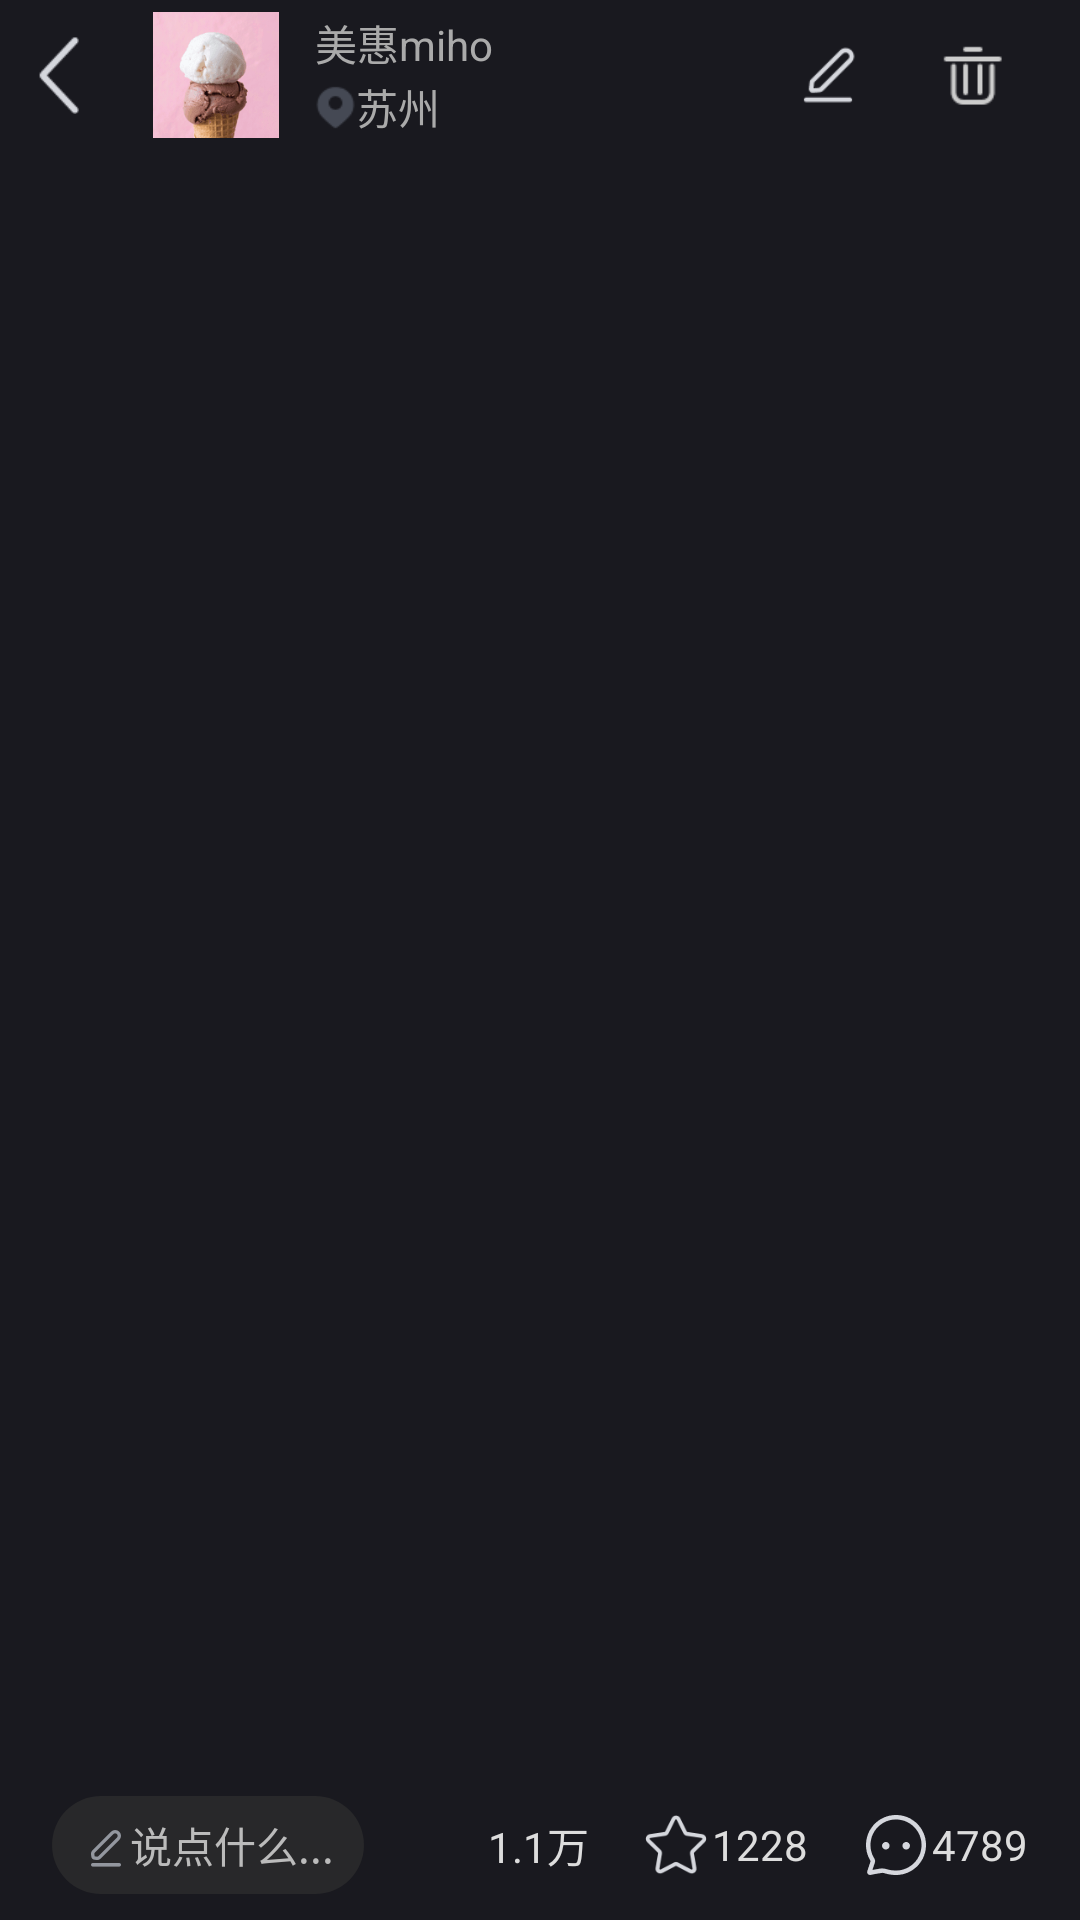

Reconstruct the res/layout file that produces this screen, plus the resources it refers to.
<!-- AndroidManifest.xml: application theme Theme.RedBook -->
<!-- res/layout/activity_detail.xml -->
<?xml version="1.0" encoding="utf-8"?>
<androidx.constraintlayout.widget.ConstraintLayout xmlns:android="http://schemas.android.com/apk/res/android"
    xmlns:app="http://schemas.android.com/apk/res-auto"
    xmlns:tools="http://schemas.android.com/tools"
    android:id="@+id/container"
    android:layout_width="match_parent"
    android:layout_height="match_parent"
    android:background="#19191f"
    tools:context=".ui.detail.DetailActivity">

    <include
        android:id="@+id/top_nav"
        layout="@layout/detail_top_navigation_bar_layout"
        android:layout_width="match_parent"
        android:layout_height="50dp"
        android:minHeight="?android:attr/actionBarSize" />


    <androidx.core.widget.NestedScrollView
        android:layout_width="match_parent"
        android:layout_height="0dp"
        app:layout_constraintBottom_toTopOf="@id/bottom_nav"
        app:layout_constraintLeft_toLeftOf="parent"
        app:layout_constraintRight_toRightOf="parent"
        app:layout_constraintTop_toBottomOf="@id/top_nav">

        <androidx.appcompat.widget.LinearLayoutCompat
            android:layout_width="match_parent"
            android:layout_height="wrap_content"
            android:orientation="vertical">

            <androidx.viewpager2.widget.ViewPager2
                android:id="@+id/vp"
                android:layout_width="match_parent"
                android:layout_height="200dp" />



            <TextView
                android:layout_margin="12dp"
                android:id="@+id/content"
                android:layout_width="match_parent"
                android:layout_height="wrap_content"
                android:textColor="#fff"
                android:textSize="14sp" />
        </androidx.appcompat.widget.LinearLayoutCompat>

    </androidx.core.widget.NestedScrollView>


    <View
        android:id="@+id/bottom_nav"
        android:layout_width="0dp"
        android:layout_height="50dp"
        app:layout_constraintBottom_toBottomOf="parent"
        app:layout_constraintLeft_toLeftOf="parent"
        app:layout_constraintRight_toRightOf="parent" />

    <androidx.appcompat.widget.LinearLayoutCompat
        android:id="@+id/layout1"
        android:layout_width="wrap_content"
        android:layout_height="wrap_content"
        android:background="@drawable/say_bg_shape"
        android:gravity="center"
        android:orientation="horizontal"
        app:layout_constraintBottom_toBottomOf="@id/bottom_nav"
        app:layout_constraintHorizontal_chainStyle="spread"

        app:layout_constraintLeft_toLeftOf="parent"
        app:layout_constraintRight_toLeftOf="@id/layout2"
        app:layout_constraintTop_toTopOf="@id/bottom_nav">

        <ImageView
            android:id="@+id/write"
            android:layout_width="16dp"
            android:layout_height="16dp"
            android:src="@drawable/matrix_r10_input_comment_night" />

        <TextView
            android:id="@+id/say"
            android:layout_width="wrap_content"
            android:layout_height="wrap_content"
            android:text="说点什么..."
            android:textColor="#bbb"
            android:textSize="14sp" />

    </androidx.appcompat.widget.LinearLayoutCompat>


    <androidx.appcompat.widget.LinearLayoutCompat
        android:id="@+id/layout2"
        android:layout_width="wrap_content"
        android:layout_height="wrap_content"
        android:gravity="center"
        android:orientation="horizontal"
        app:layout_constraintBottom_toBottomOf="@id/bottom_nav"
        app:layout_constraintLeft_toRightOf="@id/layout1"
        app:layout_constraintRight_toLeftOf="@id/layout3"
        app:layout_constraintTop_toTopOf="@id/bottom_nav">

        <ImageView
            android:id="@+id/iv1"
            android:layout_width="24dp"
            android:layout_height="24dp"
            android:src="@drawable/matrix_video_feed_item_like_v2_night" />

        <TextView
            android:id="@+id/tv1"
            android:layout_width="wrap_content"
            android:layout_height="wrap_content"
            android:text="1.1万"
            android:textColor="#DDD"
            android:textSize="14sp" />
    </androidx.appcompat.widget.LinearLayoutCompat>

    <androidx.appcompat.widget.LinearLayoutCompat
        android:id="@+id/layout3"
        android:layout_width="wrap_content"
        android:layout_height="wrap_content"
        android:gravity="center"
        android:orientation="horizontal"
        app:layout_constraintBottom_toBottomOf="@id/bottom_nav"
        app:layout_constraintLeft_toRightOf="@id/layout2"
        app:layout_constraintRight_toLeftOf="@id/layout4"
        app:layout_constraintTop_toTopOf="@id/bottom_nav">

        <ImageView
            android:id="@+id/iv2"
            android:layout_width="24dp"
            android:layout_height="24dp"
            android:src="@drawable/matrix_followfeed_collect_black_night" />

        <TextView
            android:id="@+id/tv2"
            android:layout_width="wrap_content"
            android:layout_height="wrap_content"
            android:text="1228"
            android:textColor="#DDD"
            android:textSize="14sp" />
    </androidx.appcompat.widget.LinearLayoutCompat>

    <androidx.appcompat.widget.LinearLayoutCompat
        android:id="@+id/layout4"
        android:layout_width="wrap_content"
        android:layout_height="wrap_content"
        android:gravity="center"
        android:orientation="horizontal"
        app:layout_constraintBottom_toBottomOf="@id/bottom_nav"
        app:layout_constraintLeft_toRightOf="@id/layout3"
        app:layout_constraintRight_toRightOf="parent"
        app:layout_constraintTop_toTopOf="@id/bottom_nav">

        <ImageView
            android:id="@+id/iv3"
            android:layout_width="24dp"
            android:layout_height="24dp"
            android:src="@drawable/matrix_followfeed_comment_black_v2_night" />

        <TextView
            android:id="@+id/tv3"
            android:layout_width="wrap_content"
            android:layout_height="wrap_content"
            android:text="4789"
            android:textColor="#DDD"
            android:textSize="14sp" />
    </androidx.appcompat.widget.LinearLayoutCompat>


</androidx.constraintlayout.widget.ConstraintLayout>
<!-- res/layout/detail_top_navigation_bar_layout.xml (included above) -->
<?xml version="1.0" encoding="utf-8"?>
<androidx.constraintlayout.widget.ConstraintLayout xmlns:android="http://schemas.android.com/apk/res/android"
    xmlns:app="http://schemas.android.com/apk/res-auto"
    android:layout_width="match_parent"
    android:layout_height="match_parent">


    <ImageView
        android:id="@+id/left_iv"
        android:layout_width="wrap_content"
        android:layout_height="wrap_content"
        android:padding="12dp"
        android:src="@drawable/matrix_profile_mine_back_to_top_night"
        app:layout_constraintBottom_toBottomOf="parent"
        app:layout_constraintLeft_toLeftOf="parent"
        app:layout_constraintTop_toTopOf="parent" />

    <ImageView
        android:id="@+id/head"
        android:layout_width="42dp"
        android:layout_height="42dp"
        android:layout_marginLeft="12dp"
        android:src="@drawable/capa_demo_filter_4"
        app:layout_constraintBottom_toBottomOf="parent"
        app:layout_constraintLeft_toRightOf="@id/left_iv"
        app:layout_constraintTop_toTopOf="parent" />

    <TextView
        android:id="@+id/tv1"
        android:layout_width="wrap_content"
        android:layout_height="wrap_content"
        android:layout_marginLeft="12dp"
        android:text="美惠miho"
        android:textColor="#aaa"
        android:textSize="14sp"
        app:layout_constraintLeft_toRightOf="@id/head"
        app:layout_constraintTop_toTopOf="@id/head" />

    <ImageView
        android:id="@+id/location"
        android:layout_width="wrap_content"
        android:layout_height="wrap_content"
        android:src="@drawable/xhs_theme_icon_location_grey_13_night"
        app:layout_constraintBottom_toBottomOf="@id/tv2"
        app:layout_constraintLeft_toLeftOf="@id/tv1"
        app:layout_constraintTop_toTopOf="@id/tv2" />

    <TextView
        android:id="@+id/tv2"
        android:layout_width="wrap_content"
        android:layout_height="wrap_content"
        android:text="苏州"
        android:textColor="#aaa"
        android:textSize="14sp"
        app:layout_constraintBottom_toBottomOf="@id/head"
        app:layout_constraintLeft_toRightOf="@id/location" />

    <ImageView
        android:id="@+id/edit"
        android:layout_width="24dp"
        android:layout_height="24dp"
        android:layout_marginRight="24dp"
        android:src="@drawable/room_topic_edit_ic_night"
        app:layout_constraintBottom_toBottomOf="parent"
        app:layout_constraintRight_toLeftOf="@id/delete"
        app:layout_constraintTop_toTopOf="parent" />

    <ImageView
        android:id="@+id/delete"
        android:layout_width="24dp"
        android:layout_height="24dp"
        android:layout_marginRight="24dp"
        android:src="@drawable/xhs_theme_icon_delete_grey_15_night"
        app:layout_constraintBottom_toBottomOf="parent"
        app:layout_constraintRight_toRightOf="parent"
        app:layout_constraintTop_toTopOf="parent" />


</androidx.constraintlayout.widget.ConstraintLayout>
<!-- resources referenced by this layout -->
<resources>
  <!-- drawable capa_demo_filter_4: png bitmap (drawable-xhdpi, 10593 bytes) -->
  <!-- drawable matrix_followfeed_collect_black_night: png bitmap (drawable-xhdpi, 856 bytes) -->
  <!-- drawable matrix_followfeed_comment_black_v2_night: png bitmap (drawable-xhdpi, 651 bytes) -->
  <!-- drawable matrix_profile_mine_back_to_top_night: png bitmap (drawable-xhdpi, 350 bytes) -->
  <!-- drawable matrix_r10_input_comment_night: png bitmap (drawable-xhdpi, 330 bytes) -->
  <!-- drawable room_topic_edit_ic_night: png bitmap (drawable-xhdpi, 590 bytes) -->
  <!-- drawable say_bg_shape (drawable) -->
  <?xml version="1.0" encoding="utf-8"?>
  <shape xmlns:android="http://schemas.android.com/apk/res/android">
      <solid android:color="#28282A" />
      <corners android:radius="24dp" />
      <padding
          android:bottom="6dp"
          android:left="10dp"
          android:right="10dp"
          android:top="6dp" />
  </shape>
  <!-- drawable xhs_theme_icon_delete_grey_15_night: png bitmap (drawable-xhdpi, 278 bytes) -->
  <!-- drawable xhs_theme_icon_location_grey_13_night: png bitmap (drawable-xhdpi, 402 bytes) -->
  <style name="Theme.RedBook" parent="Theme.MaterialComponents.DayNight.DarkActionBar">
          
          <item name="colorPrimary">@color/purple_500</item>
          <item name="colorPrimaryVariant">@color/purple_700</item>
          <item name="colorOnPrimary">@color/white</item>
          
          <item name="colorSecondary">@color/teal_200</item>
          <item name="colorSecondaryVariant">@color/teal_700</item>
          <item name="colorOnSecondary">@color/black</item>
          
          <item name="android:statusBarColor" tools:targetApi="l">?attr/colorPrimaryVariant</item>
          
      </style>
  <color name="purple_500">#FF6200EE</color>
  <color name="purple_700">#FF3700B3</color>
  <color name="white">#FFFFFFFF</color>
  <color name="teal_200">#FF03DAC5</color>
  <color name="teal_700">#FF018786</color>
  <color name="black">#FF000000</color>
</resources>
